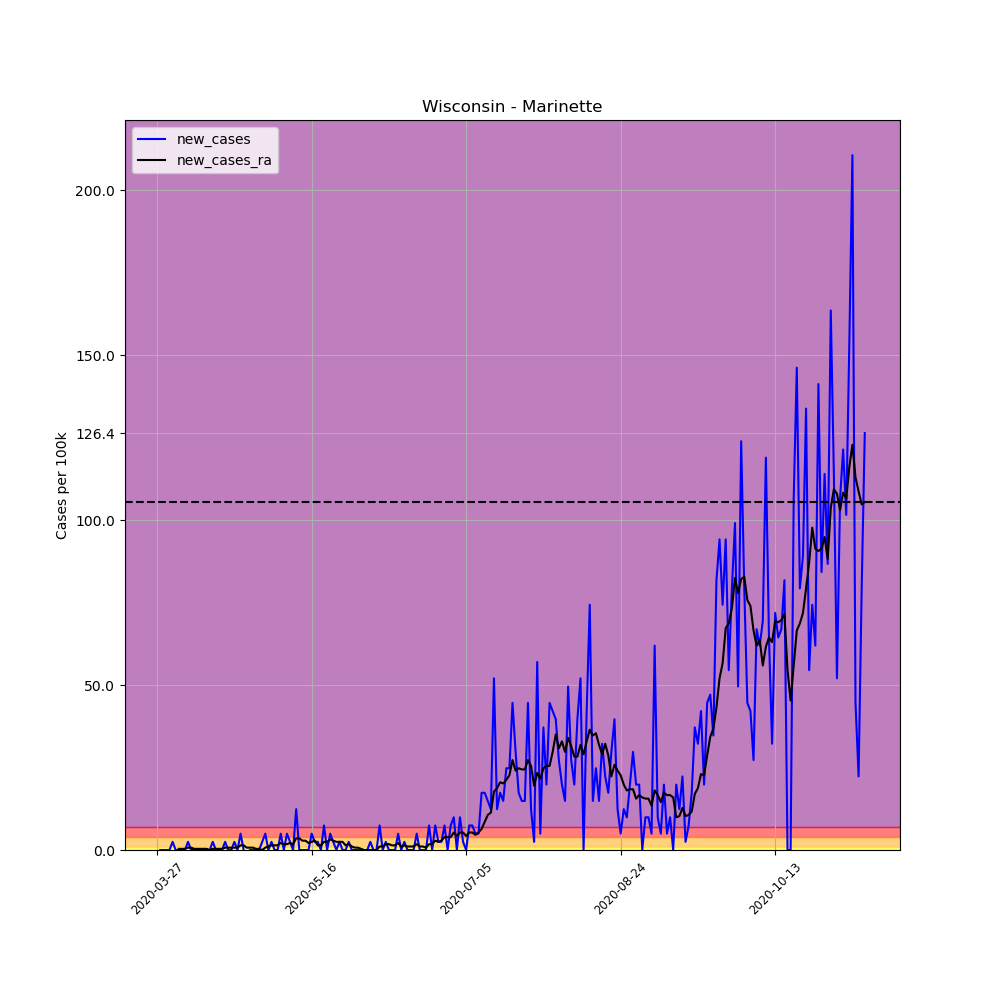

The table this chart was drawn from, first rows:
, date, county, state, fips, cases, deaths, COUNTY, STNAME, CTYNAME, POPESTIMATE2019, per_100k, per_100k_ra, new_cases, new_cases_ra
415590, 2020-03-27, Marinette, Wisconsin, 55075, 1, 0, 75, Wisconsin, Marinette, 40350, 2.478, , , 
415591, 2020-03-28, Marinette, Wisconsin, 55075, 1, 0, 75, Wisconsin, Marinette, 40350, 2.478, , 0.0, 
415592, 2020-03-29, Marinette, Wisconsin, 55075, 1, 0, 75, Wisconsin, Marinette, 40350, 2.478, , 0.0, 
415593, 2020-03-30, Marinette, Wisconsin, 55075, 1, 0, 75, Wisconsin, Marinette, 40350, 2.478, , 0.0, 
415594, 2020-03-31, Marinette, Wisconsin, 55075, 1, 0, 75, Wisconsin, Marinette, 40350, 2.478, , 0.0, 
415595, 2020-04-01, Marinette, Wisconsin, 55075, 2, 0, 75, Wisconsin, Marinette, 40350, 4.957, , 2.478, 
415596, 2020-04-02, Marinette, Wisconsin, 55075, 2, 0, 75, Wisconsin, Marinette, 40350, 4.957, 3.186, 0.0, 
415597, 2020-04-03, Marinette, Wisconsin, 55075, 2, 0, 75, Wisconsin, Marinette, 40350, 4.957, 3.54, 0.0, 0.354
415598, 2020-04-04, Marinette, Wisconsin, 55075, 2, 0, 75, Wisconsin, Marinette, 40350, 4.957, 3.894, 0.0, 0.354
415599, 2020-04-05, Marinette, Wisconsin, 55075, 2, 0, 75, Wisconsin, Marinette, 40350, 4.957, 4.249, 0.0, 0.354
415600, 2020-04-06, Marinette, Wisconsin, 55075, 3, 0, 75, Wisconsin, Marinette, 40350, 7.435, 4.957, 2.478, 0.7081
415601, 2020-04-07, Marinette, Wisconsin, 55075, 3, 0, 75, Wisconsin, Marinette, 40350, 7.435, 5.665, 0.0, 0.7081
415602, 2020-04-08, Marinette, Wisconsin, 55075, 3, 0, 75, Wisconsin, Marinette, 40350, 7.435, 6.019, 0.0, 0.354
415603, 2020-04-09, Marinette, Wisconsin, 55075, 3, 0, 75, Wisconsin, Marinette, 40350, 7.435, 6.373, 0.0, 0.354
415604, 2020-04-10, Marinette, Wisconsin, 55075, 3, 0, 75, Wisconsin, Marinette, 40350, 7.435, 6.727, 0.0, 0.354
415605, 2020-04-11, Marinette, Wisconsin, 55075, 3, 0, 75, Wisconsin, Marinette, 40350, 7.435, 7.081, 0.0, 0.354
415606, 2020-04-12, Marinette, Wisconsin, 55075, 3, 0, 75, Wisconsin, Marinette, 40350, 7.435, 7.435, 0.0, 0.354
415607, 2020-04-13, Marinette, Wisconsin, 55075, 3, 0, 75, Wisconsin, Marinette, 40350, 7.435, 7.435, 0.0, 6.344131569286608e-17
415608, 2020-04-14, Marinette, Wisconsin, 55075, 4, 0, 75, Wisconsin, Marinette, 40350, 9.913, 7.789, 2.478, 0.354
415609, 2020-04-15, Marinette, Wisconsin, 55075, 4, 1, 75, Wisconsin, Marinette, 40350, 9.913, 8.143, 0.0, 0.354
415610, 2020-04-16, Marinette, Wisconsin, 55075, 4, 1, 75, Wisconsin, Marinette, 40350, 9.913, 8.497, 0.0, 0.354
415611, 2020-04-17, Marinette, Wisconsin, 55075, 4, 1, 75, Wisconsin, Marinette, 40350, 9.913, 8.851, 0.0, 0.354
415612, 2020-04-18, Marinette, Wisconsin, 55075, 5, 1, 75, Wisconsin, Marinette, 40350, 12.39, 9.559, 2.478, 0.7081
415613, 2020-04-19, Marinette, Wisconsin, 55075, 5, 1, 75, Wisconsin, Marinette, 40350, 12.39, 10.27, 0.0, 0.7081
415614, 2020-04-20, Marinette, Wisconsin, 55075, 5, 1, 75, Wisconsin, Marinette, 40350, 12.39, 10.98, 0.0, 0.7081
415615, 2020-04-21, Marinette, Wisconsin, 55075, 6, 1, 75, Wisconsin, Marinette, 40350, 14.87, 11.68, 2.478, 0.7081
415616, 2020-04-22, Marinette, Wisconsin, 55075, 6, 1, 75, Wisconsin, Marinette, 40350, 14.87, 12.39, 0.0, 0.7081
415617, 2020-04-23, Marinette, Wisconsin, 55075, 8, 1, 75, Wisconsin, Marinette, 40350, 19.83, 13.81, 4.957, 1.416
415618, 2020-04-24, Marinette, Wisconsin, 55075, 8, 1, 75, Wisconsin, Marinette, 40350, 19.83, 15.22, 0.0, 1.416
415619, 2020-04-25, Marinette, Wisconsin, 55075, 7, 1, 75, Wisconsin, Marinette, 40350, 17.35, 15.93, -2.478, 0.7081
415620, 2020-04-26, Marinette, Wisconsin, 55075, 7, 1, 75, Wisconsin, Marinette, 40350, 17.35, 16.64, 0.0, 0.7081
415621, 2020-04-27, Marinette, Wisconsin, 55075, 7, 1, 75, Wisconsin, Marinette, 40350, 17.35, 17.35, 0.0, 0.7081
415622, 2020-04-28, Marinette, Wisconsin, 55075, 7, 1, 75, Wisconsin, Marinette, 40350, 17.35, 17.7, 0.0, 0.354
415623, 2020-04-29, Marinette, Wisconsin, 55075, 7, 1, 75, Wisconsin, Marinette, 40350, 17.35, 18.06, 0.0, 0.354
415624, 2020-04-30, Marinette, Wisconsin, 55075, 8, 1, 75, Wisconsin, Marinette, 40350, 19.83, 18.06, 2.478, 2.5376526277146434e-16
415625, 2020-05-01, Marinette, Wisconsin, 55075, 10, 1, 75, Wisconsin, Marinette, 40350, 24.78, 18.76, 4.957, 0.7081
415626, 2020-05-02, Marinette, Wisconsin, 55075, 10, 1, 75, Wisconsin, Marinette, 40350, 24.78, 19.83, 0.0, 1.062
415627, 2020-05-03, Marinette, Wisconsin, 55075, 11, 1, 75, Wisconsin, Marinette, 40350, 27.26, 21.24, 2.478, 1.416
415628, 2020-05-04, Marinette, Wisconsin, 55075, 11, 1, 75, Wisconsin, Marinette, 40350, 27.26, 22.66, 0.0, 1.416
415629, 2020-05-05, Marinette, Wisconsin, 55075, 11, 1, 75, Wisconsin, Marinette, 40350, 27.26, 24.08, 0.0, 1.416
415630, 2020-05-06, Marinette, Wisconsin, 55075, 13, 1, 75, Wisconsin, Marinette, 40350, 32.22, 26.2, 4.957, 2.124
415631, 2020-05-07, Marinette, Wisconsin, 55075, 13, 1, 75, Wisconsin, Marinette, 40350, 32.22, 27.97, 0.0, 1.77
415632, 2020-05-08, Marinette, Wisconsin, 55075, 15, 1, 75, Wisconsin, Marinette, 40350, 37.17, 29.74, 4.957, 1.77
415633, 2020-05-09, Marinette, Wisconsin, 55075, 16, 1, 75, Wisconsin, Marinette, 40350, 39.65, 31.86, 2.478, 2.124
415634, 2020-05-10, Marinette, Wisconsin, 55075, 16, 1, 75, Wisconsin, Marinette, 40350, 39.65, 33.63, 0.0, 1.77
415635, 2020-05-11, Marinette, Wisconsin, 55075, 21, 1, 75, Wisconsin, Marinette, 40350, 52.04, 37.17, 12.39, 3.54
415636, 2020-05-12, Marinette, Wisconsin, 55075, 21, 1, 75, Wisconsin, Marinette, 40350, 52.04, 40.72, 0.0, 3.54
415637, 2020-05-13, Marinette, Wisconsin, 55075, 21, 1, 75, Wisconsin, Marinette, 40350, 52.04, 43.55, 0.0, 2.832
415638, 2020-05-14, Marinette, Wisconsin, 55075, 21, 2, 75, Wisconsin, Marinette, 40350, 52.04, 46.38, 0.0, 2.832
415639, 2020-05-15, Marinette, Wisconsin, 55075, 21, 2, 75, Wisconsin, Marinette, 40350, 52.04, 48.5, 0.0, 2.124
415640, 2020-05-16, Marinette, Wisconsin, 55075, 23, 2, 75, Wisconsin, Marinette, 40350, 57, 50.98, 4.957, 2.478
415641, 2020-05-17, Marinette, Wisconsin, 55075, 24, 2, 75, Wisconsin, Marinette, 40350, 59.48, 53.81, 2.478, 2.832
415642, 2020-05-18, Marinette, Wisconsin, 55075, 25, 2, 75, Wisconsin, Marinette, 40350, 61.96, 55.23, 2.478, 1.416
415643, 2020-05-19, Marinette, Wisconsin, 55075, 25, 2, 75, Wisconsin, Marinette, 40350, 61.96, 56.65, 0.0, 1.416
415644, 2020-05-20, Marinette, Wisconsin, 55075, 28, 2, 75, Wisconsin, Marinette, 40350, 69.39, 59.13, 7.435, 2.478
415645, 2020-05-21, Marinette, Wisconsin, 55075, 28, 2, 75, Wisconsin, Marinette, 40350, 69.39, 61.6, 0.0, 2.478
415646, 2020-05-22, Marinette, Wisconsin, 55075, 30, 2, 75, Wisconsin, Marinette, 40350, 74.35, 64.79, 4.957, 3.186
415647, 2020-05-23, Marinette, Wisconsin, 55075, 31, 2, 75, Wisconsin, Marinette, 40350, 76.83, 67.62, 2.478, 2.832
415648, 2020-05-24, Marinette, Wisconsin, 55075, 31, 2, 75, Wisconsin, Marinette, 40350, 76.83, 70.1, 0.0, 2.478
415649, 2020-05-25, Marinette, Wisconsin, 55075, 32, 2, 75, Wisconsin, Marinette, 40350, 79.31, 72.58, 2.478, 2.478
... 170 more rows
